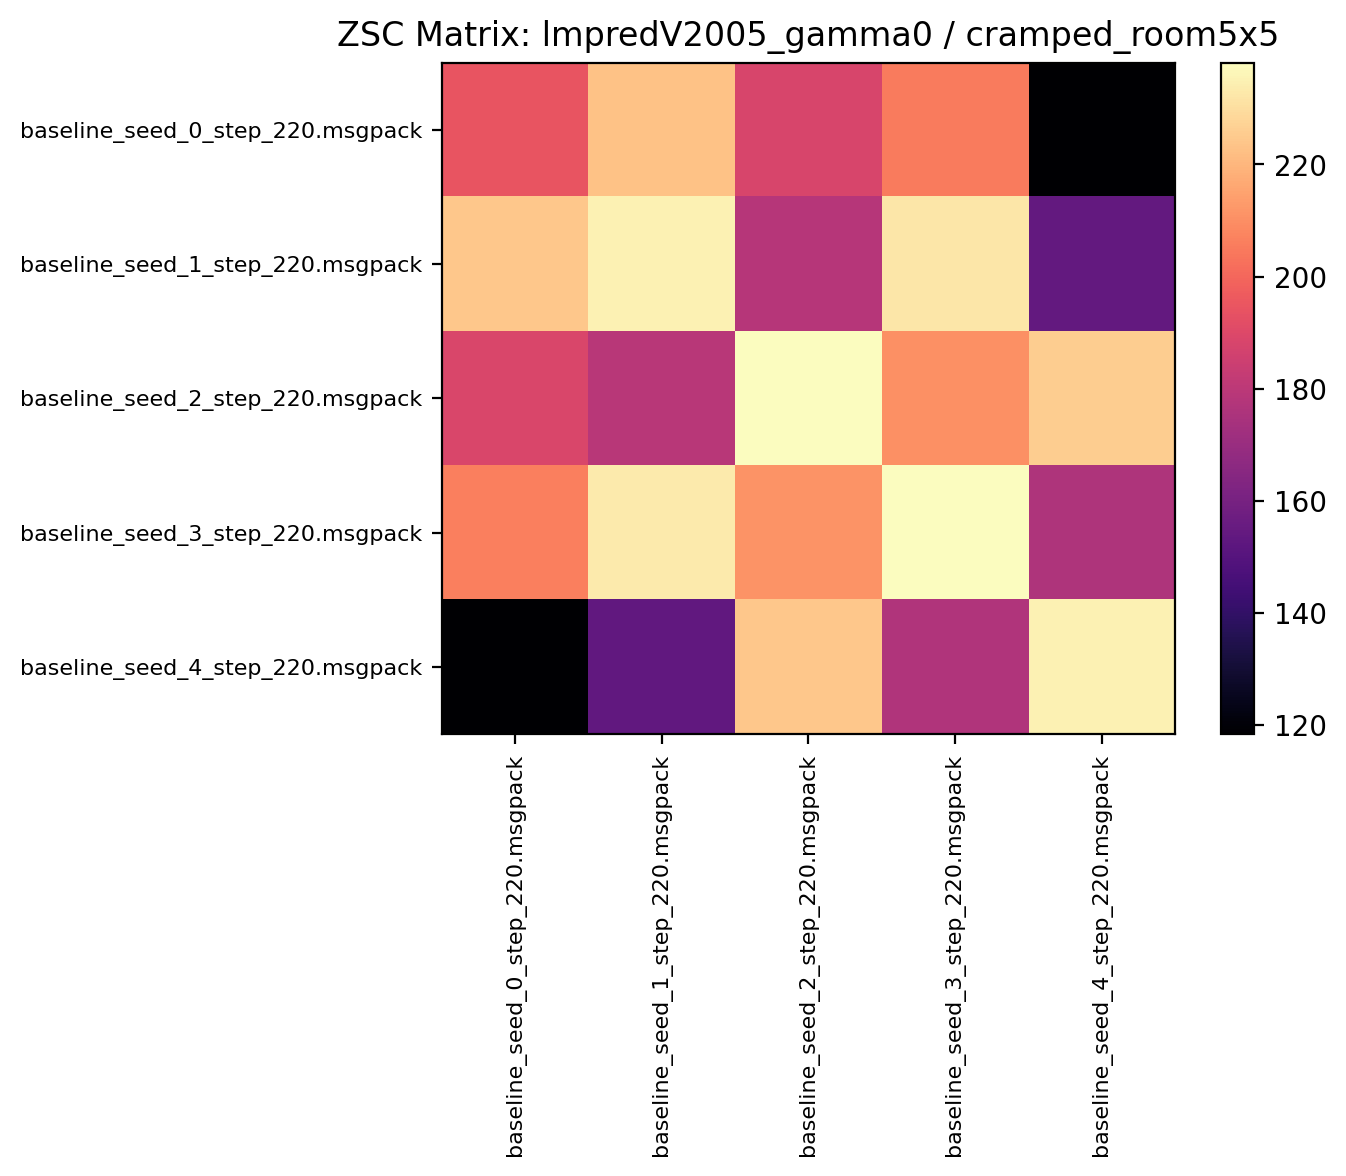

Values plotted in this chart, from the file beside it:
194.343750, 223.092178, 188.310928, 205.390625, 118.382812
224.3, 235.3, 178.5, 232.4, 154.3
188.8, 178.9, 237.8, 210.5, 225.5
206.2, 233.1, 211.1, 238.2, 176.3
118.4, 153.6, 224.4, 176.4, 235.2
